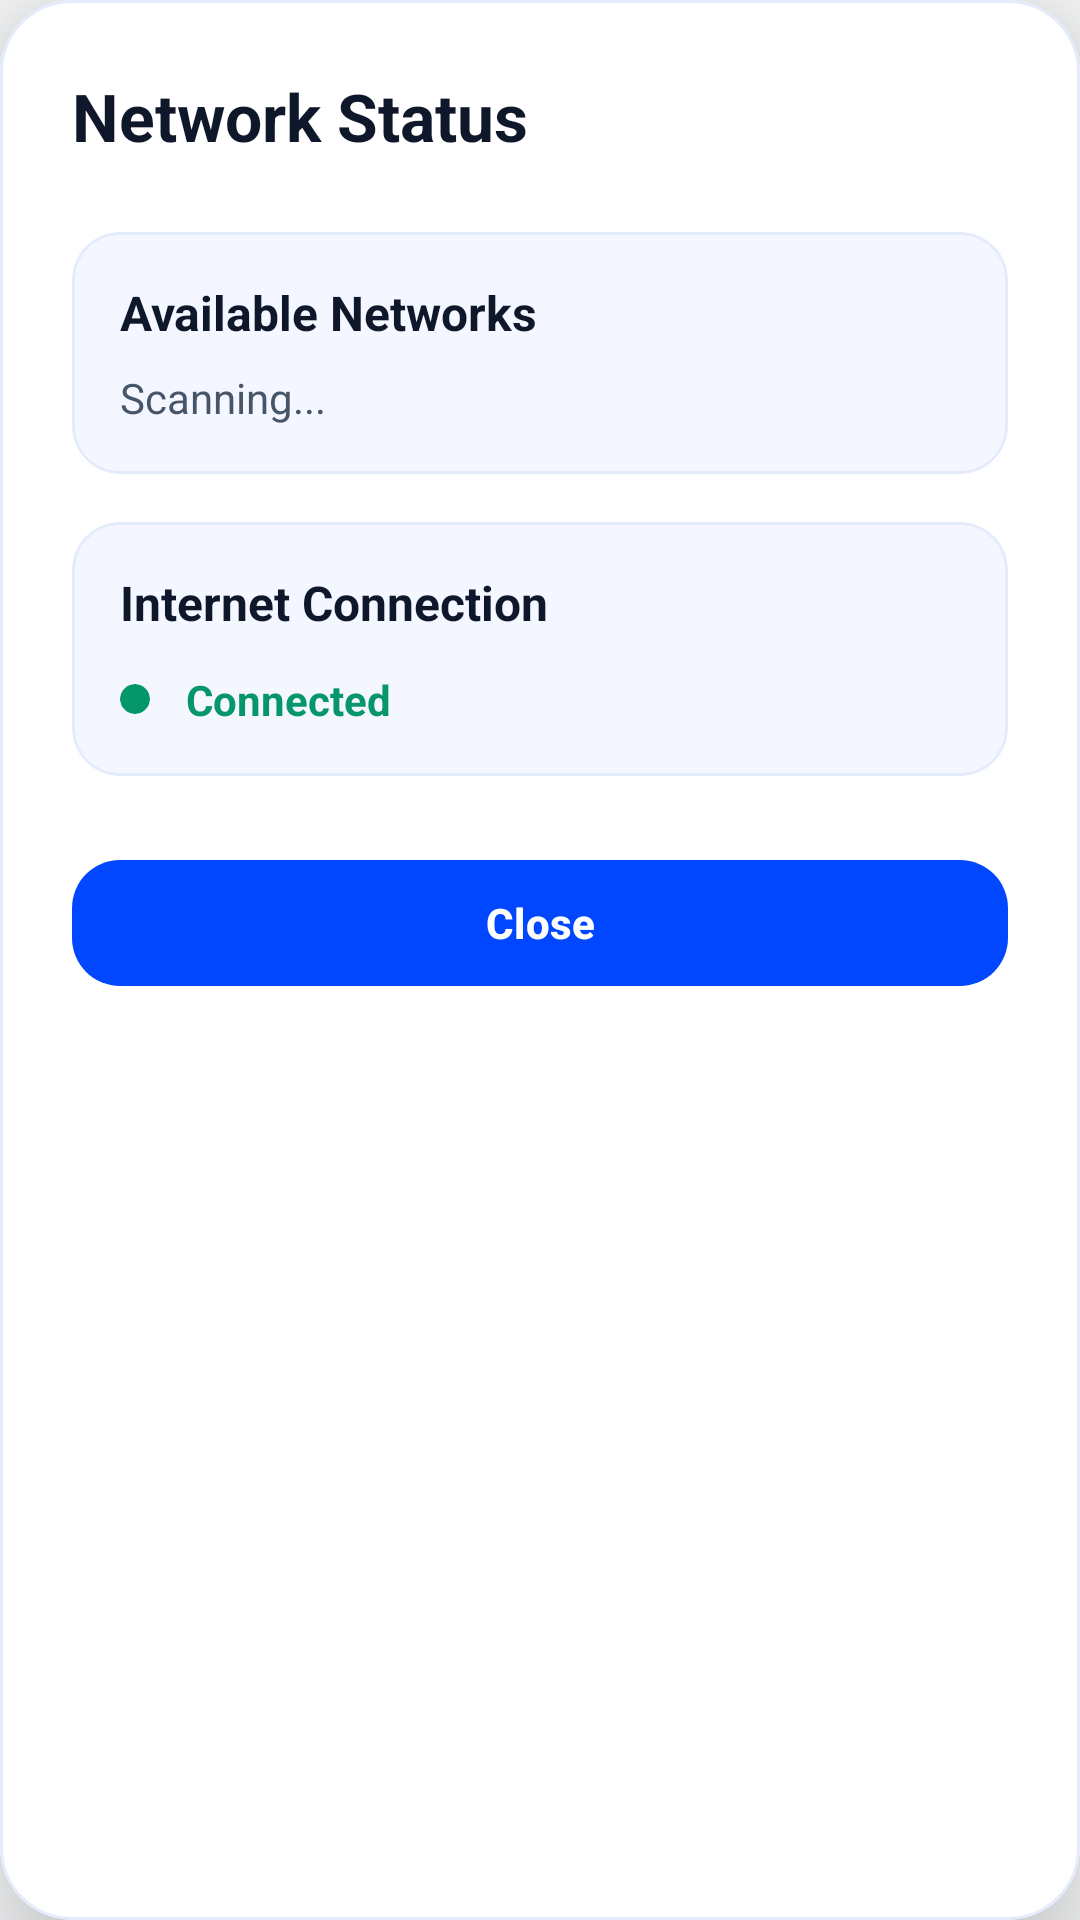

This screen was rendered from an Android layout file. Write that file and the resources it references.
<!-- AndroidManifest.xml: application theme Theme.DisasterComm -->
<!-- res/layout/dialog_network_status.xml -->
<?xml version="1.0" encoding="utf-8"?>
<com.google.android.material.card.MaterialCardView
    xmlns:android="http://schemas.android.com/apk/res/android"
    xmlns:app="http://schemas.android.com/apk/res-auto"
    android:layout_width="match_parent"
    android:layout_height="wrap_content"
    app:cardCornerRadius="24dp"
    app:cardElevation="24dp"
    app:strokeWidth="1dp"
    app:strokeColor="@color/divider"
    app:cardBackgroundColor="@color/surface">

    <ScrollView
        android:layout_width="match_parent"
        android:layout_height="wrap_content">

        <LinearLayout
            android:layout_width="match_parent"
            android:layout_height="wrap_content"
            android:orientation="vertical"
            android:padding="24dp">

            <TextView
                android:layout_width="wrap_content"
                android:layout_height="wrap_content"
                android:text="Network Status"
                android:textSize="22sp"
                android:textStyle="bold"
                android:textColor="@color/text_primary"
                android:layout_marginBottom="24dp"/>

            <com.google.android.material.card.MaterialCardView
                android:layout_width="match_parent"
                android:layout_height="wrap_content"
                android:layout_marginBottom="16dp"
                app:cardCornerRadius="16dp"
                app:strokeWidth="1dp"
                app:strokeColor="@color/divider"
                app:cardBackgroundColor="@color/surface_variant">
                
                <LinearLayout
                    android:layout_width="match_parent"
                    android:layout_height="wrap_content"
                    android:orientation="vertical"
                    android:padding="16dp">
                    
                    <TextView
                        android:layout_width="wrap_content"
                        android:layout_height="wrap_content"
                        android:text="Available Networks"
                        android:textStyle="bold"
                        android:textColor="@color/text_primary"
                        android:textSize="16sp"
                        android:layout_marginBottom="8dp"/>
                        
                    <TextView
                        android:id="@+id/tvAvailableNetworks"
                        android:layout_width="wrap_content"
                        android:layout_height="wrap_content"
                        android:textColor="@color/text_secondary"
                        android:textSize="14sp"
                        android:lineSpacingExtra="4dp"
                        android:text="Scanning..."/>
                </LinearLayout>
            </com.google.android.material.card.MaterialCardView>

            <com.google.android.material.card.MaterialCardView
                android:layout_width="match_parent"
                android:layout_height="wrap_content"
                android:layout_marginBottom="24dp"
                app:cardCornerRadius="16dp"
                app:strokeWidth="1dp"
                app:strokeColor="@color/divider"
                app:cardBackgroundColor="@color/surface_variant">
                
                <LinearLayout
                    android:layout_width="match_parent"
                    android:layout_height="wrap_content"
                    android:orientation="vertical"
                    android:padding="16dp">
                    
                    <TextView
                        android:layout_width="wrap_content"
                        android:layout_height="wrap_content"
                        android:text="Internet Connection"
                        android:textStyle="bold"
                        android:textColor="@color/text_primary"
                        android:textSize="16sp"
                        android:layout_marginBottom="12dp"/>
                        
                    <LinearLayout
                        android:layout_width="match_parent"
                        android:layout_height="wrap_content"
                        android:gravity="center_vertical"
                        android:orientation="horizontal">
                        
                        
                        <com.google.android.material.card.MaterialCardView
                            android:id="@+id/statusIndicator"
                            android:layout_width="10dp"
                            android:layout_height="10dp"
                            android:layout_marginEnd="12dp"
                            app:cardCornerRadius="5dp"
                            app:cardBackgroundColor="@color/success"
                            app:strokeWidth="0dp" />
                            
                        <TextView
                            android:id="@+id/tvInternetConnection"
                            android:layout_width="wrap_content"
                            android:layout_height="wrap_content"
                            android:textColor="@color/success"
                            android:textStyle="bold"
                            android:text="Connected"/>
                    </LinearLayout>
                </LinearLayout>
            </com.google.android.material.card.MaterialCardView>

            <com.google.android.material.button.MaterialButton
                android:id="@+id/btnClose"
                android:layout_width="match_parent"
                android:layout_height="50dp"
                android:text="Close"
                android:textColor="@color/text_on_primary"
                android:textStyle="bold"
                app:backgroundTint="@color/primary"
                app:cornerRadius="16dp"/>
        </LinearLayout>
    </ScrollView>
</com.google.android.material.card.MaterialCardView>
<!-- resources referenced by this layout -->
<resources>
  <color name="divider">#E4ECFC</color>
  <color name="primary">#0047FF</color>
  <color name="success">#059669</color>
  <color name="surface">#FFFFFF</color>
  <color name="surface_variant">#F4F7FF</color>
  <color name="text_on_primary">#FFFFFF</color>
  <color name="text_primary">#0F172A</color>
  <color name="text_secondary">#475569</color>
  <style name="Theme.DisasterComm" parent="Theme.Material3.DayNight.NoActionBar">
          
          <item name="colorPrimary">@color/primary</item>
          <item name="colorPrimaryVariant">@color/primary_variant</item>
          <item name="colorOnPrimary">@color/text_on_primary</item>
          
          
          <item name="colorSecondary">@color/secondary</item>
          <item name="colorSecondaryVariant">@color/secondary_variant</item>
          <item name="colorOnSecondary">@color/white</item>
          
          
          <item name="android:windowBackground">@color/background</item>
          <item name="colorSurface">@color/surface</item>
          <item name="colorOnSurface">@color/text_primary</item>
          
          
          <item name="android:statusBarColor">@color/primary_variant</item>
          <item name="android:windowLightStatusBar">false</item>
          
          
          <item name="elevationOverlayEnabled">false</item>
          
          
          <item name="materialButtonStyle">@style/Widget.App.Button</item>
      </style>
  <color name="primary_variant">#092FA4</color>
  <color name="secondary">#0047FF</color>
  <color name="secondary_variant">#092FA4</color>
  <color name="white">#FFFFFF</color>
  <color name="background">#F8F9FA</color>
  <style name="Widget.App.Button" parent="Widget.Material3.Button">
          <item name="android:minHeight">48dp</item>
          <item name="android:minWidth">48dp</item>
          <item name="android:stateListAnimator">@null</item> 
          <item name="android:elevation">0dp</item>
      </style>
</resources>
